Run: headless pygame with SDL's dummy video driver; simulated clock (each Clock.tick advances the game by its frame time, no real sleeping); random seed 0; keys injected as events and as key.get_pressed() state; mouse plan: one left click at the window centre at the start of phase 2, then a move to the lower-right quarter at the start of phase 3.
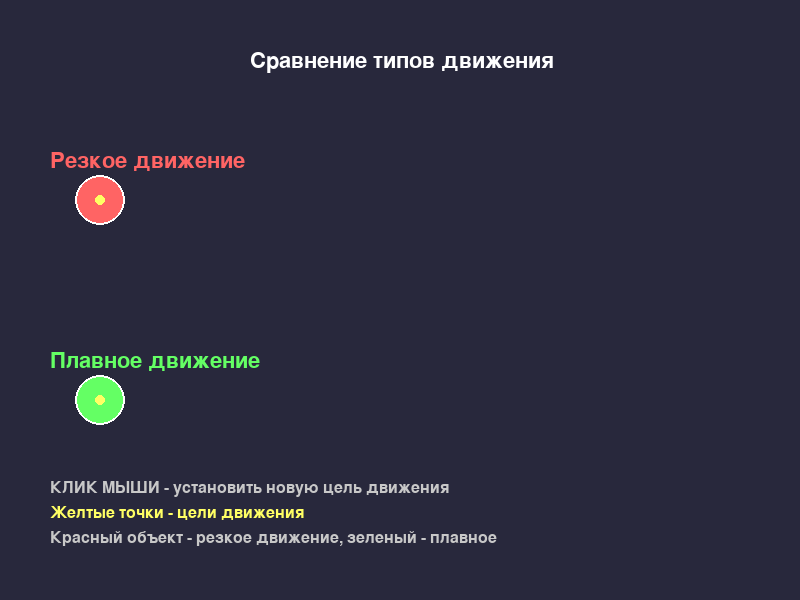
Frame 1 of 4 · flips 1–60 · no input
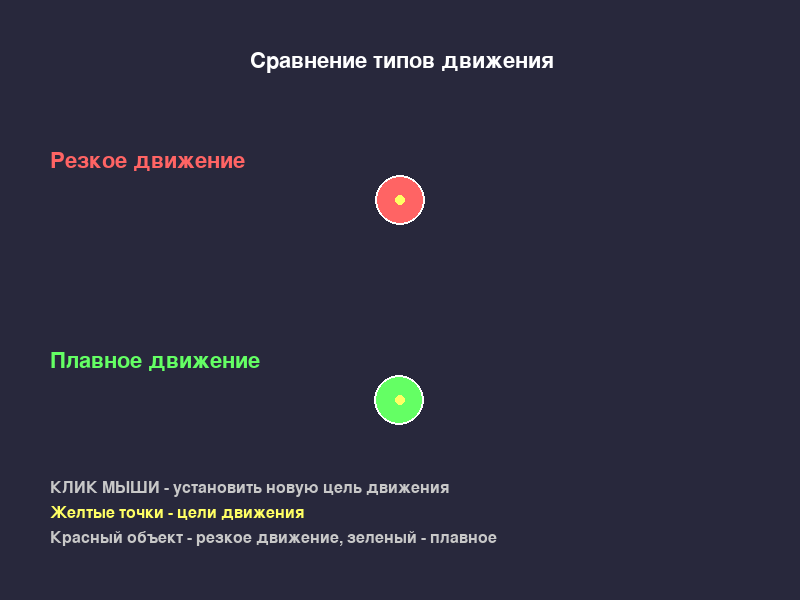
Frame 2 of 4 · flips 61–180 · clicked the window centre · tapped SPACE, RETURN · held RIGHT (→), D
Frame 3 of 4 · flips 181–300 · moved the mouse to the lower-right quarter · held DOWN (↓), S · screen unchanged from frame 2, image omitted
Frame 4 of 4 · flips 301–420 · held LEFT (←), A, UP (↑), W · screen unchanged from frame 3, image omitted

The pygame program that drew these frames:

"""
Демонстрация плавного движения
Сравнивает резкое и плавное движение объектов
"""

import pygame

# Инициализация
pygame.init()
screen = pygame.display.set_mode((800, 600))
pygame.display.set_caption("Плавное движение")
clock = pygame.time.Clock()

# Объекты для демонстрации
class MovingObject:
    def __init__(self, x, y, color, smooth=False):
        self.x = x
        self.y = y
        self.target_x = x
        self.target_y = y
        self.color = color
        self.smooth = smooth
        self.size = 25
    
    def set_target(self, target_x, target_y):
        """Устанавливает целевую позицию для движения"""
        self.target_x = target_x
        self.target_y = target_y
    
    def update(self):
        """Обновляет позицию объекта"""
        if self.smooth:
            # Плавное движение (интерполяция)
            self.x += (self.target_x - self.x) * 0.1
            self.y += (self.target_y - self.y) * 0.1
        else:
            # Резкое движение
            speed = 5
            if abs(self.target_x - self.x) > speed:
                self.x += speed if self.target_x > self.x else -speed
            else:
                self.x = self.target_x
                
            if abs(self.target_y - self.y) > speed:
                self.y += speed if self.target_y > self.y else -speed
            else:
                self.y = self.target_y
    
    def draw(self, screen):
        """Отрисовывает объект"""
        pygame.draw.circle(screen, self.color, (int(self.x), int(self.y)), self.size)
        pygame.draw.circle(screen, (255, 255, 255), (int(self.x), int(self.y)), self.size, 2)

# Создание объектов
jerky_object = MovingObject(100, 200, (255, 100, 100), smooth=False)
smooth_object = MovingObject(100, 400, (100, 255, 100), smooth=True)

# Основной цикл
running = True
while running:
    # Обработка событий
    for event in pygame.event.get():
        if event.type == pygame.QUIT:
            running = False
        elif event.type == pygame.MOUSEBUTTONDOWN:
            # При клике мыши - установить новую цель для движения
            mouse_x, mouse_y = pygame.mouse.get_pos()
            jerky_object.set_target(mouse_x, mouse_y - 100)  # Верхний объект
            smooth_object.set_target(mouse_x, mouse_y + 100)  # Нижний объект
    
    # Обновление объектов
    jerky_object.update()
    smooth_object.update()
    
    # Отрисовка
    screen.fill((40, 40, 60))
    
    # Рисуем объекты
    jerky_object.draw(screen)
    smooth_object.draw(screen)
    
    # Рисуем целевые точки
    pygame.draw.circle(screen, (255, 255, 100), 
                      (int(jerky_object.target_x), int(jerky_object.target_y)), 5)
    pygame.draw.circle(screen, (255, 255, 100), 
                      (int(smooth_object.target_x), int(smooth_object.target_y)), 5)
    
    # Подписи
    font = pygame.font.Font(None, 32)
    
    # Заголовок
    title = font.render("Сравнение типов движения", True, (255, 255, 255))
    screen.blit(title, (250, 50))
    
    # Подписи к объектам
    jerky_label = font.render("Резкое движение", True, (255, 100, 100))
    screen.blit(jerky_label, (50, 150))
    
    smooth_label = font.render("Плавное движение", True, (100, 255, 100))
    screen.blit(smooth_label, (50, 350))
    
    # Инструкции
    instruction_font = pygame.font.Font(None, 24)
    instructions = [
        "КЛИК МЫШИ - установить новую цель движения",
        "Желтые точки - цели движения",
        "Красный объект - резкое движение, зеленый - плавное"
    ]
    
    for i, instruction in enumerate(instructions):
        color = (255, 255, 100) if "желтые" in instruction.lower() else (200, 200, 200)
        text = instruction_font.render(instruction, True, color)
        screen.blit(text, (50, 480 + i * 25))
    
    pygame.display.flip()
    clock.tick(60)

pygame.quit() 
